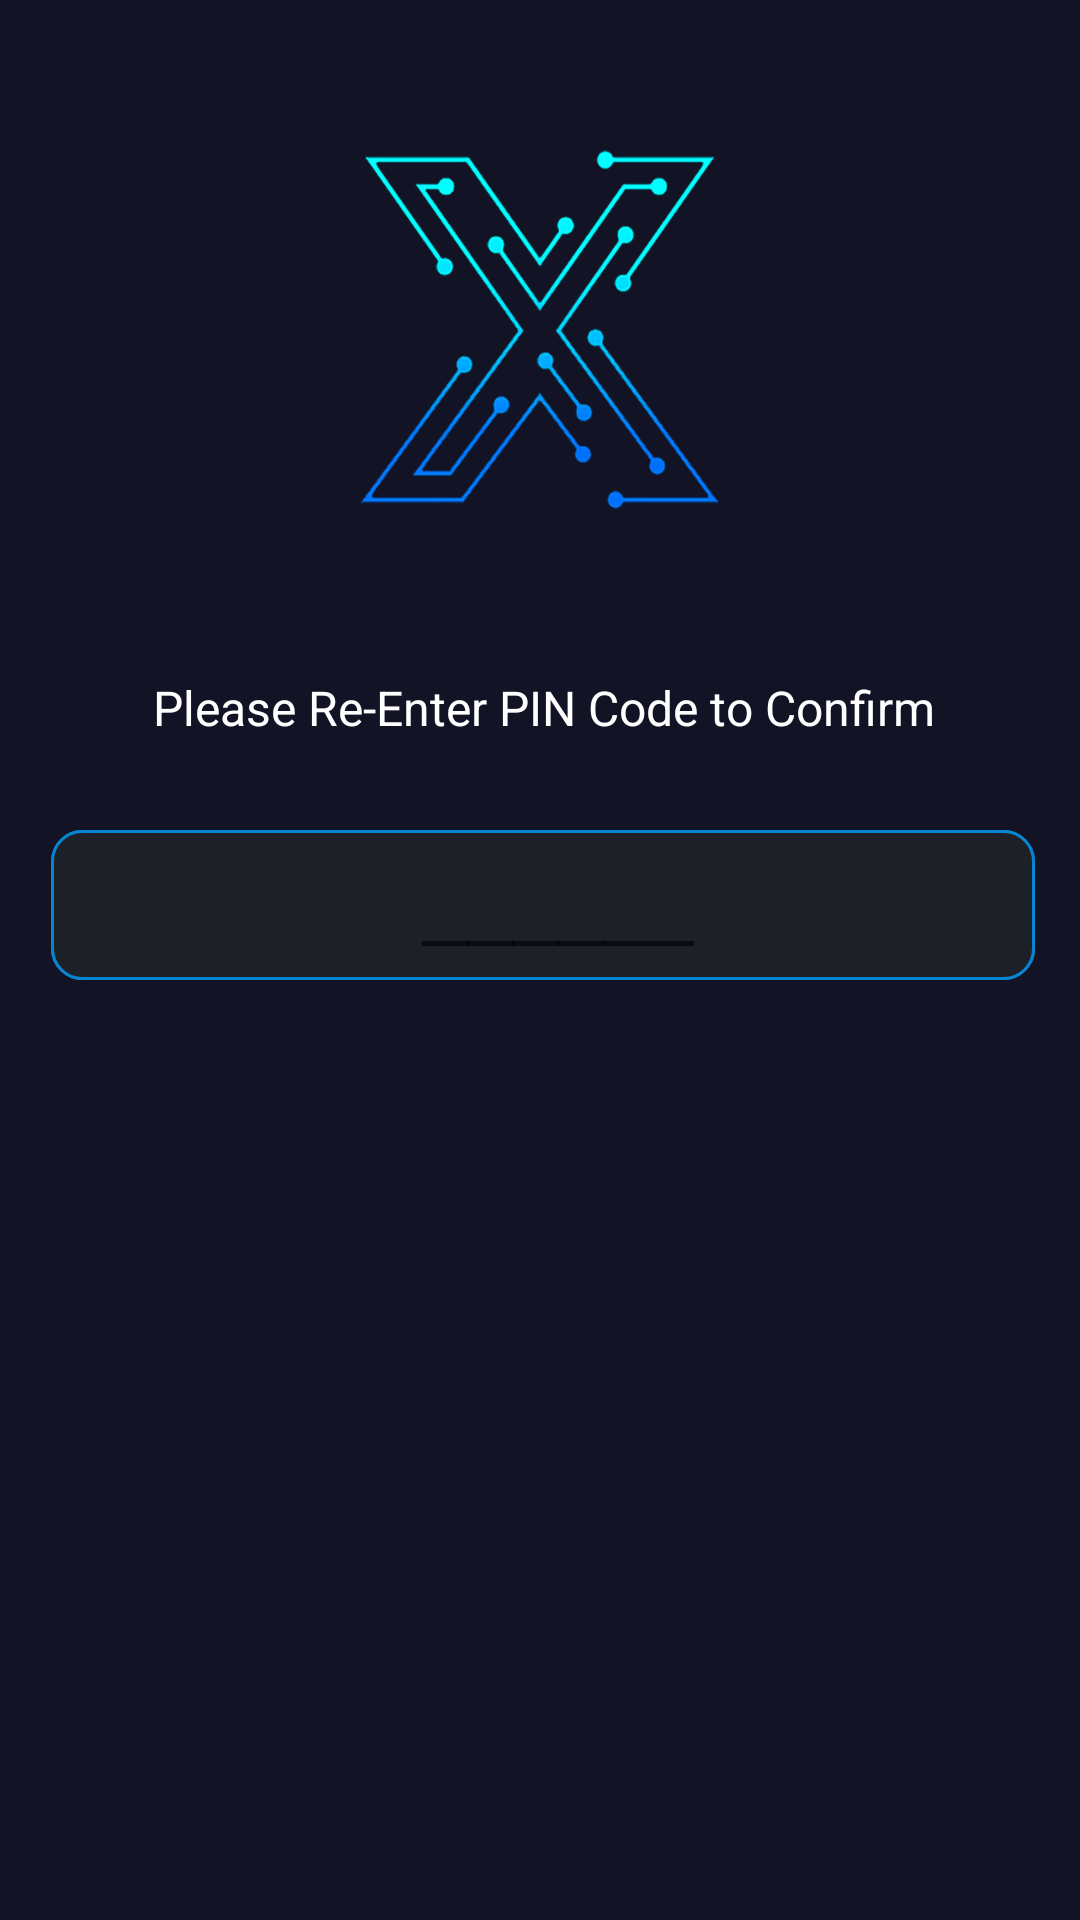

Reconstruct the res/layout file that produces this screen, plus the resources it refers to.
<!-- AndroidManifest.xml: application theme AppThemeNoActionBar -->
<!-- res/layout/activity_pin2.xml -->
<?xml version="1.0" encoding="utf-8"?>
<androidx.constraintlayout.widget.ConstraintLayout xmlns:android="http://schemas.android.com/apk/res/android"
    android:layout_width="match_parent"
    android:layout_height="match_parent"
    android:background="@color/background"
    android:paddingTop="50dp"
    xmlns:tools="http://schemas.android.com/tools"
    tools:context=".PIN_Create2">

    <LinearLayout
        android:layout_width="match_parent"
        android:layout_height="wrap_content"
        android:gravity="center"
        android:layout_marginTop="50dp"
        android:orientation="vertical">

        <ImageView
            android:layout_width="250dp"
            android:layout_height="120dp"
            android:gravity="center"
            android:padding="0dp"
            android:src="@drawable/logo" />

    </LinearLayout>
    <LinearLayout
        android:layout_width="match_parent"
        android:layout_height="match_parent"
        android:layout_alignParentStart="true"
        android:layout_alignParentLeft="true"
        android:layout_alignParentBottom="true"
        android:layout_marginStart="2dp"
        android:layout_marginLeft="2dp"
        android:layout_marginBottom="0dp"
        android:layout_marginTop="150dp"
        android:orientation="vertical">
        <TextView
            android:layout_width="match_parent"
            android:layout_height="wrap_content"
            android:layout_margin="15dp"
            android:id="@+id/word"
            android:gravity="center"
            android:textSize="16dp"
            android:padding="10dp"
            android:text="Please Re-Enter PIN Code to Confirm"
            android:textColor="#FFFFFF" />

        <LinearLayout
            android:layout_width="match_parent"
            android:layout_height="wrap_content"
            android:layout_marginBottom="20dp"
            android:orientation="vertical">

            <LinearLayout
                android:layout_width="match_parent"
                android:layout_height="50dp"
                android:layout_marginBottom="5dp"
                android:layout_marginLeft="15dp"
                android:layout_marginRight="15dp"
                android:layout_marginTop="5dp"
                android:background="@drawable/shape">

                <LinearLayout
                    android:layout_width="match_parent"
                    android:layout_height="match_parent"
                    android:orientation="horizontal">
                    
                    <EditText
                        android:layout_width="match_parent"
                        android:layout_height="match_parent"
                        android:layout_weight="1.0"
                        android:id="@+id/code"
                        android:textSize="25dp"
                        android:hint="______"
                        android:gravity="center"
                        android:maxLength="6"
                        android:textColor="#ffffff"
                        android:paddingLeft="10dp"
                        android:background="@drawable/editext"
                        android:inputType="numberPassword"
                        android:digits="0123456789"/>

                    
                </LinearLayout>

            </LinearLayout>

            

            

        </LinearLayout>

        
        
        

    </LinearLayout>
</androidx.constraintlayout.widget.ConstraintLayout>
<!-- resources referenced by this layout -->
<resources>
  <color name="background">#121325</color>
  <!-- drawable editext (drawable) -->
  <?xml version="1.0" encoding="utf-8"?>
  <shape android:shape="rectangle" xmlns:android="http://schemas.android.com/apk/res/android">
      <size
          android:height="50dp"
          android:width="200dp" />
      <solid android:color="#1e2028" />
      <stroke android:width="1dp" android:color="#0686d1" />
      <corners android:radius="10dp"/>
  </shape>
  <!-- drawable logo: png bitmap (drawable, 228797 bytes) -->
  <!-- drawable shape (drawable-v24) -->
  <?xml version="1.0" encoding="UTF-8"?>
  <shape xmlns:android="http://schemas.android.com/apk/res/android"
      android:layout_height="match_parent"
      android:layout_width="match_parent">
      <solid android:color="#1e2028"/>
      <stroke android:width="1dp" android:color="#0686d1" />
      <corners android:radius="10dp"/>
      <padding android:left="0dp"
          android:top="0dp"
          android:right="0dp"
          android:bottom="0dp" />
  </shape>
  <style name="AppThemeNoActionBar" parent="Theme.AppCompat.Light.NoActionBar">
          <item name="colorPrimary">@color/colorPrimary</item>
          <item name="colorPrimaryDark">@color/colorPrimaryDark</item>
          <item name="colorAccent">@color/colorAccent</item>
  
          <item name="windowActionBar">false</item>
          <item name="windowNoTitle">true</item>
      </style>
  <color name="colorPrimary">#008577</color>
  <color name="colorPrimaryDark">#00574B</color>
  <color name="colorAccent">#D81B60</color>
</resources>
